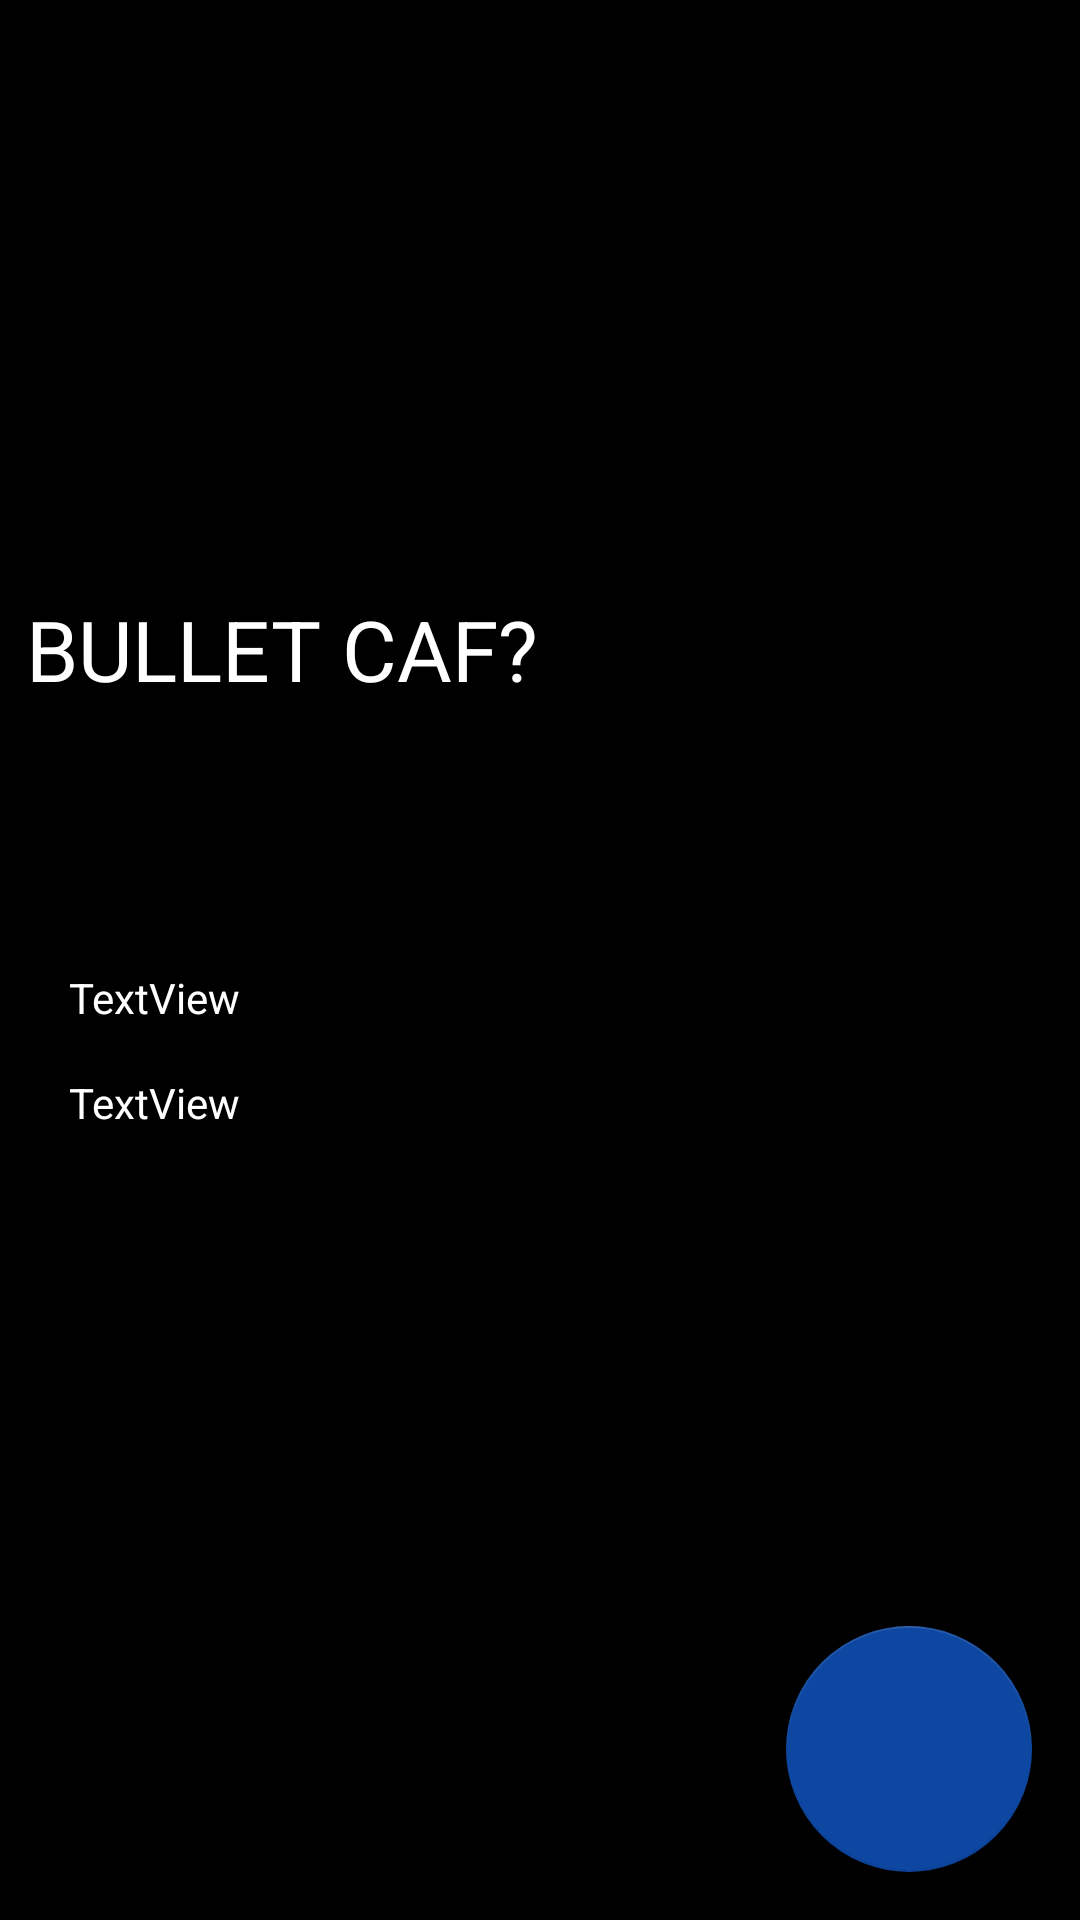

The Android layout XML behind this screen, and the referenced resources:
<!-- AndroidManifest.xml: application theme AppTheme -->
<!-- res/layout/activity_main.xml -->
<?xml version="1.0" encoding="utf-8"?>
<androidx.constraintlayout.widget.ConstraintLayout xmlns:android="http://schemas.android.com/apk/res/android"
    xmlns:app="http://schemas.android.com/apk/res-auto"
    xmlns:tools="http://schemas.android.com/tools"
    android:layout_width="match_parent"
    android:layout_height="match_parent"
    android:background="@color/colorBlack"
    tools:context=".MainActivity">

    <com.google.android.material.floatingactionbutton.FloatingActionButton
        android:id="@+id/refreshButton"
        android:layout_width="105dp"
        android:layout_height="82dp"
        android:layout_marginEnd="16dp"
        android:layout_marginBottom="16dp"
        android:clickable="true"
        app:backgroundTint="#0d47a1"
        app:layout_constraintBottom_toBottomOf="parent"
        app:layout_constraintEnd_toEndOf="parent"
        app:fabCustomSize="80dp"
        app:maxImageSize="50dp"
        android:src="@drawable/ic_refresh"
        />

    <ImageView
        android:id="@+id/imageView"
        android:layout_width="400dp"
        android:layout_height="243dp"
        app:layout_constraintEnd_toEndOf="parent"
        app:layout_constraintHorizontal_bias="0.454"
        app:layout_constraintStart_toStartOf="parent"
        app:layout_constraintTop_toTopOf="parent"
        app:srcCompat="@drawable/ic_launcher_background" />

    <TextView
        android:id="@+id/textView"
        android:layout_width="wrap_content"
        android:layout_height="wrap_content"
        android:layout_marginBottom="8dp"
        android:text="BULLET CAF?"
        android:textSize="28dp"
        android:textColor="@color/colorWhite"
        app:layout_constraintBottom_toBottomOf="@+id/imageView"
        app:layout_constraintEnd_toEndOf="parent"
        app:layout_constraintHorizontal_bias="0.045"
        app:layout_constraintStart_toStartOf="parent" />

    <TextView
        android:id="@+id/buildText"
        android:layout_width="wrap_content"
        android:layout_height="wrap_content"
        android:layout_marginTop="80dp"
        android:text="TextView"
        android:textSize="14dp"
        android:textColor="@color/colorWhite"
        app:layout_constraintEnd_toEndOf="parent"
        app:layout_constraintHorizontal_bias="0.076"
        app:layout_constraintStart_toStartOf="parent"
        app:layout_constraintTop_toBottomOf="@+id/imageView" />

    <TextView
        android:id="@+id/updateText"
        android:layout_width="wrap_content"
        android:layout_height="wrap_content"
        android:layout_marginTop="16dp"
        android:text="TextView"
        android:textColor="@color/colorWhite"
        android:textSize="14dp"
        app:layout_constraintEnd_toEndOf="parent"
        app:layout_constraintHorizontal_bias="0.0"
        app:layout_constraintStart_toStartOf="@+id/buildText"
        app:layout_constraintTop_toBottomOf="@+id/buildText" />

</androidx.constraintlayout.widget.ConstraintLayout>
<!-- resources referenced by this layout -->
<resources>
  <color name="colorBlack">#000000</color>
  <color name="colorWhite">#FFFFFF</color>
  <style name="AppTheme" parent="Theme.AppCompat.DayNight">
          
          <item name="colorPrimary">@color/colorPrimary</item>
          <item name="colorPrimaryDark">@color/colorPrimaryDark</item>
          <item name="colorAccent">@color/colorAccent</item>
          <item name="android:textColor">#FFFFFF</item>
      </style>
  <color name="colorPrimary">#002C85</color>
  <color name="colorPrimaryDark">#002164</color>
  <color name="colorAccent">#D81B60</color>
</resources>
